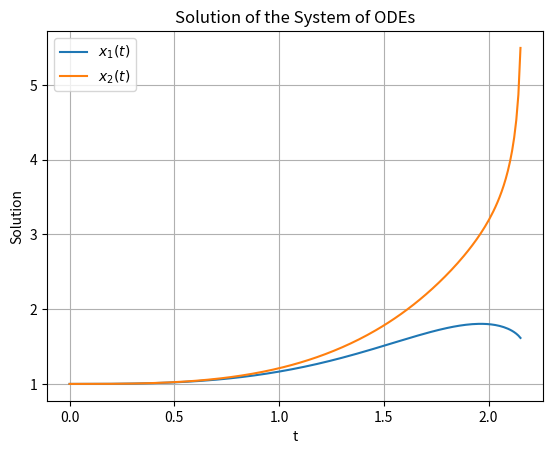

The matplotlib source for this figure:
import numpy as np
from scipy.integrate import solve_ivp
import matplotlib.pyplot as plt
# Define the system of first-order ODEs
def system(t,y):
    y0,y1,y2,y3,y4,y5=y
    dy0=y1
    dy1=y2
    dy2=-2*y4**2+y3  
    dy3=y4
    dy4=y5
    dy5=-y2**3+y4+y0+np.sin(t) 
    return [dy0,dy1,dy2,dy3,dy4,dy5]
# Initial conditions
y0_init=[1,0,0,1,0,0]
t_span=np.linspace(0,10,1000)
# Solve the system
sol=solve_ivp(system,[0,10], y0_init,t_eval=t_span)
# Plot the solutions
plt.plot(sol.t, sol.y[0],label='$x_1(t)$')
plt.plot(sol.t, sol.y[3],label='$x_2(t)$')
plt.xlabel('t')
plt.ylabel('Solution')
plt.title('Solution of the System of ODEs')
plt.legend()
plt.grid(True)
plt.show()